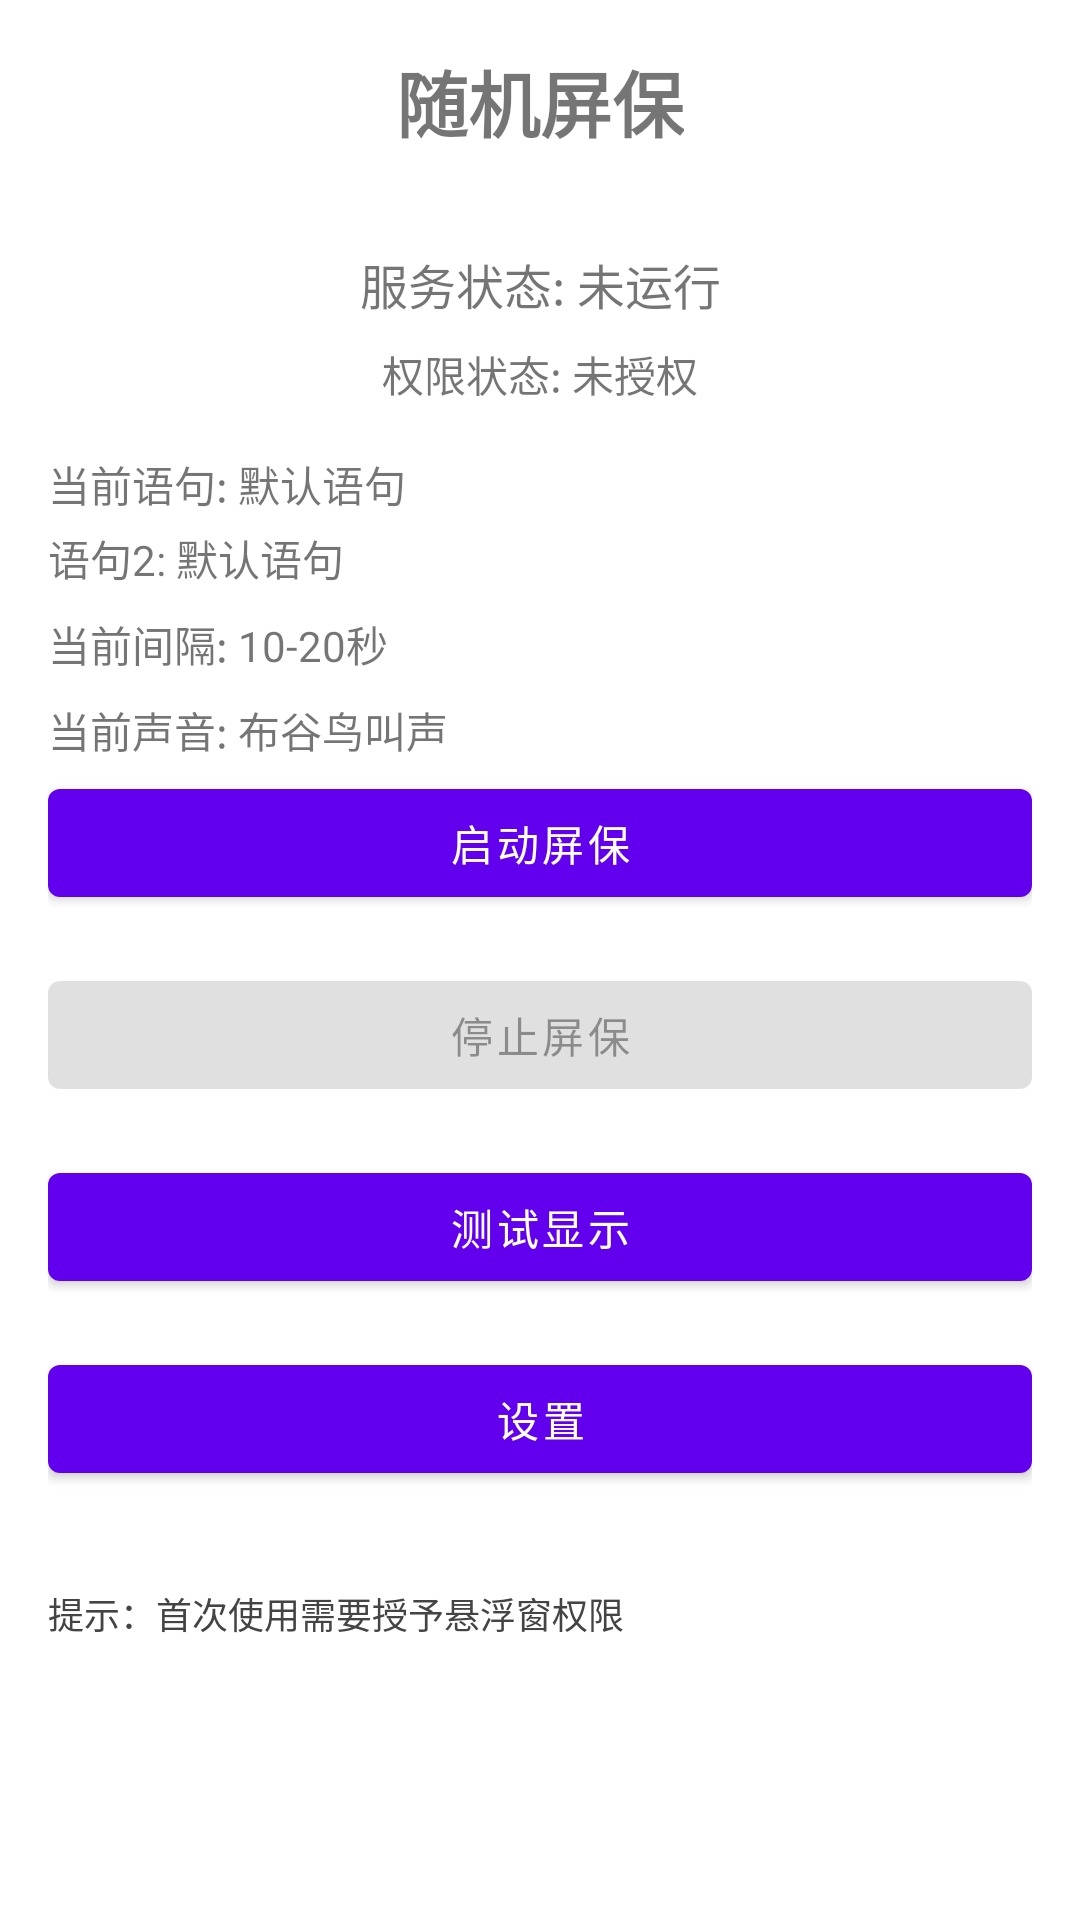

Produce the Android XML layout that renders to this screen, including the resource entries it uses.
<!-- AndroidManifest.xml: application theme Theme.RandomScreensaver -->
<!-- res/layout/activity_main.xml -->
<?xml version="1.0" encoding="utf-8"?>

<androidx.constraintlayout.widget.ConstraintLayout xmlns:android="http://schemas.android.com/apk/res/android"
    xmlns:app="http://schemas.android.com/apk/res-auto"
    xmlns:tools="http://schemas.android.com/tools"
    android:layout_width="match_parent"
    android:layout_height="match_parent"
    android:padding="16dp"
    tools:context=".MainActivity">

    <TextView
        android:id="@+id/tvTitle"
        android:layout_width="wrap_content"
        android:layout_height="wrap_content"
        android:text="随机屏保"
        android:textSize="24sp"
        android:textStyle="bold"
        app:layout_constraintEnd_toEndOf="parent"
        app:layout_constraintStart_toStartOf="parent"
        app:layout_constraintTop_toTopOf="parent" />

    <TextView
        android:id="@+id/tvServiceStatus"
        android:layout_width="wrap_content"
        android:layout_height="wrap_content"
        android:layout_marginTop="32dp"
        android:text="服务状态: 未运行"
        android:textSize="16sp"
        app:layout_constraintEnd_toEndOf="parent"
        app:layout_constraintStart_toStartOf="parent"
        app:layout_constraintTop_toBottomOf="@+id/tvTitle" />

    <TextView
        android:id="@+id/tvPermissionStatus"
        android:layout_width="wrap_content"
        android:layout_height="wrap_content"
        android:layout_marginTop="8dp"
        android:text="权限状态: 未授权"
        android:textSize="14sp"
        app:layout_constraintEnd_toEndOf="parent"
        app:layout_constraintStart_toStartOf="parent"
        app:layout_constraintTop_toBottomOf="@+id/tvServiceStatus" />

    <TextView
        android:id="@+id/tvCurrentMessage"
        android:layout_width="0dp"
        android:layout_height="wrap_content"
        android:layout_marginTop="16dp"
        android:text="当前语句: 默认语句"
        android:textSize="14sp"
        app:layout_constraintEnd_toEndOf="parent"
        app:layout_constraintStart_toStartOf="parent"
        app:layout_constraintTop_toBottomOf="@+id/tvPermissionStatus" />

    <TextView
        android:id="@+id/tvCurrentMessage2"
        android:layout_width="0dp"
        android:layout_height="wrap_content"
        android:layout_marginTop="4dp"
        android:text="语句2: 默认语句"
        android:textSize="14sp"
        app:layout_constraintEnd_toEndOf="parent"
        app:layout_constraintStart_toStartOf="parent"
        app:layout_constraintTop_toBottomOf="@+id/tvCurrentMessage" />

    <TextView
        android:id="@+id/tvCurrentInterval"
        android:layout_width="0dp"
        android:layout_height="wrap_content"
        android:layout_marginTop="8dp"
        android:text="当前间隔: 10-20秒"
        android:textSize="14sp"
        app:layout_constraintEnd_toEndOf="parent"
        app:layout_constraintStart_toStartOf="parent"
        app:layout_constraintTop_toBottomOf="@+id/tvCurrentMessage2" />

    <TextView
        android:id="@+id/tvCurrentSound"
        android:layout_width="0dp"
        android:layout_height="wrap_content"
        android:layout_marginTop="8dp"
        android:text="当前声音: 布谷鸟叫声"
        android:textSize="14sp"
        app:layout_constraintEnd_toEndOf="parent"
        app:layout_constraintStart_toStartOf="parent"
        app:layout_constraintTop_toBottomOf="@+id/tvCurrentInterval" />

    <Button
        android:id="@+id/btnStartService"
        android:layout_width="0dp"
        android:layout_height="wrap_content"
        android:layout_marginTop="32dp"
        android:text="启动屏保"
        app:layout_constraintEnd_toEndOf="parent"
        app:layout_constraintStart_toStartOf="parent"
        app:layout_constraintTop_toBottomOf="@+id/tvCurrentInterval" />

    <Button
        android:id="@+id/btnStopService"
        android:layout_width="0dp"
        android:layout_height="wrap_content"
        android:layout_marginTop="16dp"
        android:text="停止屏保"
        android:enabled="false"
        app:layout_constraintEnd_toEndOf="parent"
        app:layout_constraintStart_toStartOf="parent"
        app:layout_constraintTop_toBottomOf="@+id/btnStartService" />

    <Button
        android:id="@+id/btnTestDisplay"
        android:layout_width="0dp"
        android:layout_height="wrap_content"
        android:layout_marginTop="16dp"
        android:text="测试显示"
        app:layout_constraintEnd_toEndOf="parent"
        app:layout_constraintStart_toStartOf="parent"
        app:layout_constraintTop_toBottomOf="@+id/btnStopService" />

    <Button
        android:id="@+id/btnSettings"
        android:layout_width="0dp"
        android:layout_height="wrap_content"
        android:layout_marginTop="16dp"
        android:text="设置"
        app:layout_constraintEnd_toEndOf="parent"
        app:layout_constraintStart_toStartOf="parent"
        app:layout_constraintTop_toBottomOf="@+id/btnTestDisplay" />

    <TextView
        android:id="@+id/tvTip"
        android:layout_width="0dp"
        android:layout_height="wrap_content"
        android:layout_marginTop="32dp"
        android:text="提示：首次使用需要授予悬浮窗权限"
        android:textSize="12sp"
        android:textColor="@color/darker_gray"
        app:layout_constraintEnd_toEndOf="parent"
        app:layout_constraintStart_toStartOf="parent"
        app:layout_constraintTop_toBottomOf="@+id/btnSettings" />

</androidx.constraintlayout.widget.ConstraintLayout>
<!-- resources referenced by this layout -->
<resources>
  <color name="darker_gray">#FF444444</color>
  <style name="Theme.RandomScreensaver" parent="Theme.MaterialComponents.DayNight.NoActionBar">
          
          <item name="colorPrimary">@color/purple_500</item>
          <item name="colorPrimaryVariant">@color/purple_700</item>
          <item name="colorOnPrimary">@color/white</item>
          
          <item name="colorSecondary">@color/teal_200</item>
          <item name="colorSecondaryVariant">@color/teal_700</item>
          <item name="colorOnSecondary">@color/black</item>
          
          <item name="android:statusBarColor" tools:targetApi="l">?attr/colorPrimaryVariant</item>
          
      </style>
  <color name="purple_500">#FF6200EE</color>
  <color name="purple_700">#FF3700B3</color>
  <color name="white">#FFFFFFFF</color>
  <color name="teal_200">#FF03DAC5</color>
  <color name="teal_700">#FF018786</color>
  <color name="black">#FF000000</color>
</resources>
